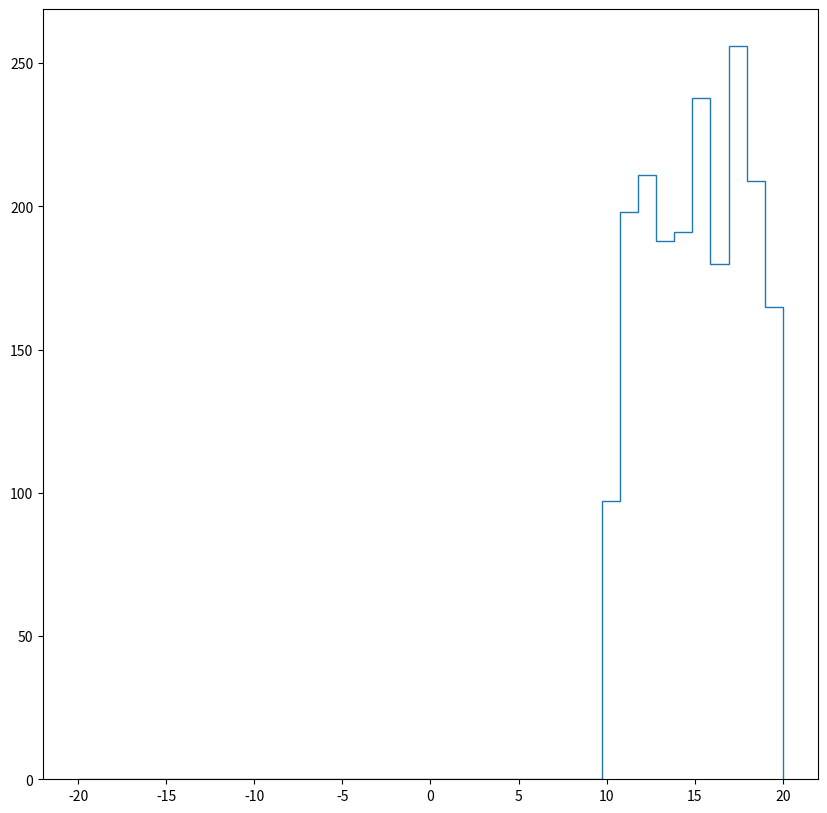
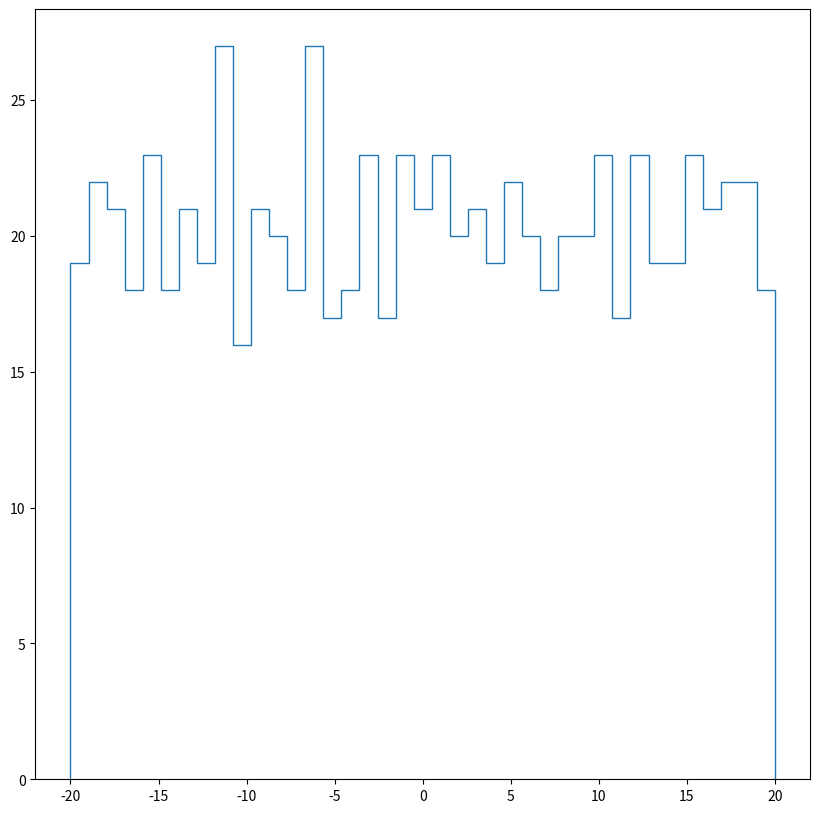
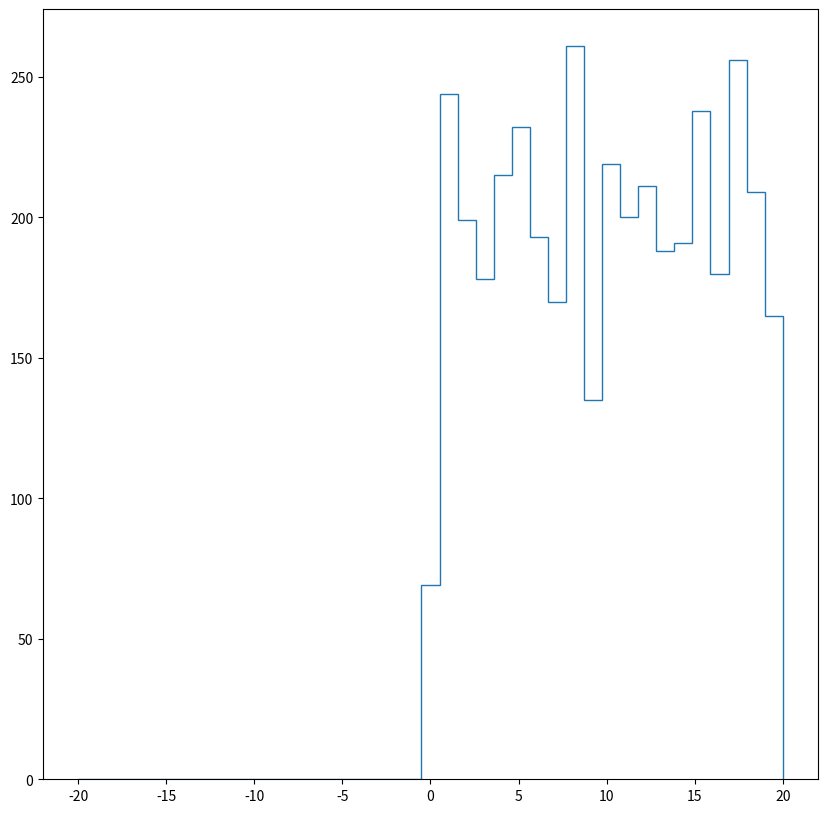
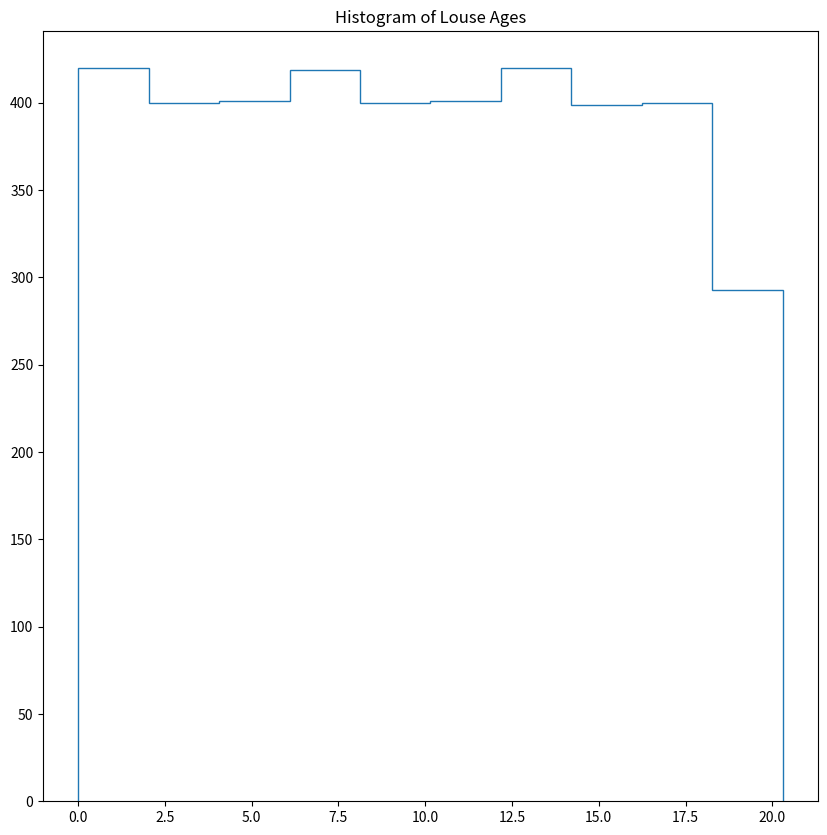

These figures' Python source, in order:
import numpy as np
import scipy
from scipy import spatial
from tqdm import tqdm
import matplotlib.pyplot as plt

class Salmon:
    def __init__(self, init_position, velocity, variance):
        """
        A salmon moving downstream in the river. A basic salmon starts
        as not infected by lice.
        :param init_position: The starting position of the salmon
        :param velocity: The average velocity with which the salmon moves downstream
        :param variance: The variance with which to add noise to the salmon's movements
        """
        self.position = init_position
        self.velocity = velocity
        self.variance = variance
        self.lice = []  # Attached lice
        self.infected = False

    def update_position(self, delta_t):
        """
        Move the salmon downstream with time difference delta_t. The
        salmon moves according to v*delta_t + B_{delta_t}, where B
        is a Brownian motion.
        :param delta_t: The time for which the salmon travels.
        :return: None
        """
        brownian_variance = (self.variance**2)*delta_t # See http://www.columbia.edu/~ks20/FE-Notes/4700-07-Notes-BM.pdf
        brownian_noise = np.random.normal(scale=brownian_variance)

        self.position = self.position + self.velocity*delta_t + brownian_noise

class Louse:
    def __init__(self, init_position, velocity_lice, variance_lice, parent=None, attached=False, age=0, stage=0,
                 alive=True, gave_birth= False):
        """
        A salmon moving downstream in the river. A basic salmon starts
        as not infected by lice.
        :param init_position: The starting position of the lice
        :param velocity: The average velocity with which the lice moves downstream
        :param variance: The variance with which to add noise to the lice's movements
        :param parent: The infected salmon
        :param attached: True or False
        :param age: age of louse
        :param stage: stage of life of louse 0,1,2, where 0 is copepodid, 1 is chalimus, and 2 is adulting
        """
        self.position = init_position
        self.velocity = velocity_lice
        self.variance = variance_lice
        self.parent = parent
        self.attached = attached
        self.age = age
        self.stage = stage
        self.alive = alive
        self.gave_birth = False

    def update_position(self, delta_t):
        """
        Move the lice downstream with time difference delta_t. The
        lice moves according to v*delta_t + B_{delta_t}, where B
        is a Brownian motion when it is not attached. Otherwise,
        its position is the position of the salmon it is attached to.

        :param delta_t: The time for which the salmon travels.
        :return: None
        """
        brownian_variance = (self.variance**2)*delta_t # See http://www.columbia.edu/~ks20/FE-Notes/4700-07-Notes-BM.pdf
        brownian_noise = np.random.normal(scale=brownian_variance)
        if not self.attached:
            self.position = self.position + self.velocity*delta_t + brownian_noise
        elif self.attached:
            self.position = self.parent.position
    def attach(self, salmon):
        """
        Add a parent salmon.

        :param salmon: The salmon to which the louse attaches
        """
        self.parent = salmon
        salmon.lice.append(self)
        salmon.infected = True
        self.attached = True
        self.age = 0

    def increase_age(self, delta_t):
        """
        Ages the salmon and moves it between life stages.

        :param delta_t: The time step to age by (in days)
        :return:
        """

        # If the salmon doesn't become attached in a set amount of days, it dies
        if not self.attached:
            if self.age > 12:
                self.alive = False
            else :
                self.age += delta_t

        # Otherwise age the louse
        elif self.attached:
            self.age += delta_t

            if 0 < self.age and self.age <= 10:
                self.stage = 0
            elif 10 < self.age and self.age <= 35:
                self.stage = 1
            elif 35 < self.age:
                self.stage = 2

    def give_birth(self):
        """
        Allows the louse to create new lice at it's current location. Can only be
        used once.

        :return: new_lice_array: An array of the new lice that this louse gave birth to
        """
        if not self.gave_birth:
            new_lice_array = []

            for i in range(50):
                new_louse = Louse(self.position, self.velocity, self.variance)
                new_lice_array.append(new_louse)

            self.gave_birth = True

            return new_lice_array
        else:
            return []

class River:
    def __init__(self, salmon_velocity, salmon_sigma, louse_velocity, louse_sigma,
                 salmon_spawn_rate, louse_farm_rate, louse_ambient_rate, infection_lambda,
                 start_x=-20, end_x=20):
        '''
        Initializes the river. The river should contain salmon
        and lice. The initial distribution of lice should mirror
        the data given by Krkošek in his paper.
        :param salmon_velocity: The average velocity with which salmon
        move downstream.
        :param salmon_variance: The sigma for a normally distributed
        noise term.
        '''
        self.salmon = []
        self.salmon_velocity = salmon_velocity
        self.salmon_sigma = salmon_sigma

        self.lice = []
        self.louse_velocity = louse_velocity
        self.louse_sigma = louse_sigma

        self.salmon_spawn_rate = salmon_spawn_rate
        self.louse_farm_rate = louse_farm_rate
        self.louse_ambient_rate = louse_ambient_rate

        self.infection_lambda = infection_lambda

        self.start_x = start_x
        self.end_x = end_x

    def update(self, delta_t):
        """
        Updates all elements of the river. First, we spawn new salmon and lice.
        Then we update the positions of the salmon, and lice. We then age the lice.
        Finally, we compute new infections.
        :param delta_t: The timestep for which we update
        :return:
        """
        # Spawn salmon
        num_salmon_to_spawn = int(self.salmon_spawn_rate*delta_t)

        for i in range(num_salmon_to_spawn):
            new_salmon = Salmon(self.start_x, self.salmon_velocity, self.salmon_sigma)
            self.salmon.append(new_salmon)

        # Spawn farm lice
        num_farm_lice_to_spawn = int(self.louse_farm_rate*delta_t)

        for i in range(num_farm_lice_to_spawn):
            new_louse = Louse(0, self.louse_velocity, self.louse_sigma)
            self.lice.append(new_louse)

        # Spawn wild lice
        num_wild_lice_to_spawn = int(self.louse_ambient_rate*delta_t)

        for i in range(num_wild_lice_to_spawn):
            location = np.random.uniform(self.start_x, self.end_x)
            new_louse = Louse(location, self.louse_velocity, self.louse_sigma)
            self.lice.append(new_louse)

        # Update salmon positions
        for salmon in self.salmon:
            salmon.update_position(delta_t)

        #Update lice positions
        for louse in self.lice:
            louse.update_position(delta_t)

        # Age lice
        for louse in self.lice:
            louse.increase_age(delta_t)

            # Check if the louse is old enough to give birth and make new lice if it is
            if louse.age >= 57 and not louse.gave_birth:
                new_lice = louse.give_birth()
                self.lice.extend(new_lice)

        # Subset the lice to only those that are still alive
        self.lice = [louse for louse in self.lice if louse.alive]

        # Subset salmon and lice to only those within the viewing area
        self.salmon = [salmon for salmon in self.salmon if salmon.position <= self.end_x]
        self.lice = [louse for louse in self.lice if louse.position <= self.end_x]

        # Calculate infections
        self.update_infections(delta_t)

    def update_infections(self, delta_t):
        """
        Computes new infections between lice and salmon. For each salmon within a
        fixed distance of a louse, we draw from an exp. dist. for a time. If the
        time is less than the timestep size, we infect.
        :param delta_t:
        :return:
        """
        # Get the un-attached lice
        unattached_lice = [louse for louse in self.lice if not louse.attached]

        # Calculate a louse-salmon distance matrix
        louse_positions = np.array([louse.position for louse in unattached_lice])
        louse_positions = louse_positions.reshape((len(unattached_lice), 1))
        salmon_positions = np.array([salmon.position for salmon in self.salmon])
        salmon_positions = salmon_positions.reshape((len(self.salmon), 1))

        dist_matrix = spatial.distance_matrix(louse_positions, salmon_positions)
        dist_matrix = np.abs(dist_matrix)  # We only care about the magnitude of distances

        # Find which salmon are within the distance threshold
        threshold = 3*self.salmon_sigma*np.sqrt(delta_t)
        threshold_matrix = dist_matrix < threshold

        # For each louse and each salmon within the threshold, check if we infect
        for louse_idx in range(threshold_matrix.shape[0]):
            possible_targets = np.where(threshold_matrix[louse_idx, :])[0]

            # Sample from the exp. dist to check if we infect
            for target_salmon_idx in possible_targets:
                sampled_time = np.random.exponential(scale=1/self.infection_lambda)

                # If the salmon is infected, attach the louse to it
                if sampled_time <= delta_t:
                    salmon = self.salmon[target_salmon_idx]
                    louse = unattached_lice[louse_idx]

                    louse.attach(salmon)
                    break

    def make_infection_plot(self, stage_to_plot=None):
        """
        Plots of histogram of louse positions for lice which are attached
        to a salmon. Can be restricted to certain stages of lice.

        :param stage_to_plot: The stage of lice we wish to count.
        :return:
        """
        infect_positions = []

        for salmon in self.salmon:
            if salmon.infected:

                for louse in salmon.lice:
                    # If we have specified a specific stage to plot, count only those lice
                    if stage_to_plot is not None:
                        if louse.stage == stage_to_plot:
                            infect_positions.append(salmon.position)

                    # Otherwise count all lice attached to a salmon
                    else:
                        infect_positions.append(salmon.position)

        plt.figure(figsize=(10, 10))
        plt.hist(infect_positions, histtype='step', bins = np.linspace(self.start_x, self.end_x, 40))
        plt.show()

    def make_salmon_position_plot(self):
        salmon_positions = []

        for salmon in self.salmon:
            salmon_positions.append(salmon.position)

        plt.figure(figsize=(10, 10))
        plt.hist(salmon_positions, histtype='step', bins=np.linspace(self.start_x, self.end_x, 40))
        plt.show()

    def make_louse_position_plot(self):
        louse_positions = []

        for louse in self.lice:
            louse_positions.append(louse.position)

        plt.figure(figsize=(10, 10))
        plt.hist(louse_positions, histtype='step', bins=np.linspace(self.start_x, self.end_x, 40))
        plt.show()

    def make_louse_age_plot(self):
        louse_ages = []

        for louse in self.lice:
            louse_ages.append(louse.age)

        plt.figure(figsize=(10, 10))
        plt.title('Histogram of Louse Ages')
        plt.hist(louse_ages, histtype='step')
        plt.show()


def salmon_test():
    test_salmon = Salmon(0, 5, 2)
    delta_t = 1

    for i in range(10):
        test_salmon.update_position(delta_t)
        print(test_salmon.position)

def louse_test():
    test_louse = Louse(0, .5, .2)
    delta_t = 1

    for i in range(10):
        test_louse.update_position(delta_t)
        print(test_louse.position)
# salmon_test()
#louse_test()

def run_river(river, num_iters, delta_t):
    for i in tqdm(range(num_iters)):
        river.update(delta_t)

river = River(salmon_velocity=1, salmon_sigma=0.5, louse_velocity=0.1, louse_sigma=0, salmon_spawn_rate=20,
              louse_farm_rate=200, louse_ambient_rate=1, infection_lambda=2, end_x=20)

run_river(river, 800, 0.1)

river.make_infection_plot(stage_to_plot=1)
river.make_salmon_position_plot()
river.make_louse_position_plot()
river.make_louse_age_plot()
